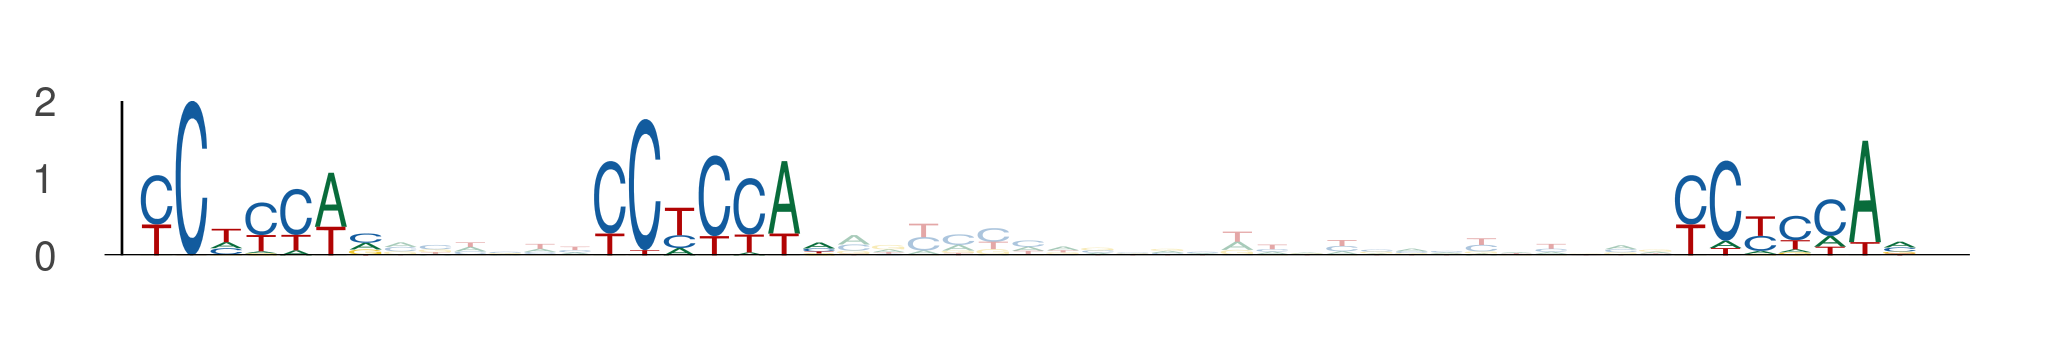

Data behind this chart, as committed beside it:
seq_index, start_position, end_position, is_reversed_complement
1768, 91, 98, 0
1768, 104, 111, 0
1768, 135, 142, 0
1471, 99, 106, 0
1471, 112, 119, 0
1471, 143, 150, 0
481, 9, 16, 0
481, 22, 29, 0
481, 53, 60, 0
481, 32, 39, 0
481, 45, 52, 0
481, 76, 83, 0
3330, 33, 40, 0
3330, 46, 53, 0
3330, 77, 84, 0
2746, 110, 117, 0
2746, 123, 130, 0
2746, 154, 161, 0
3122, 33, 40, 0
3122, 46, 53, 0
3122, 77, 84, 0
4250, 110, 117, 0
4250, 123, 130, 0
4250, 154, 161, 0
3430, 41, 48, 0
3430, 54, 61, 0
3430, 85, 92, 0
2953, 63, 70, 0
2953, 76, 83, 0
2953, 107, 114, 0
57, 110, 117, 0
57, 123, 130, 0
57, 154, 161, 0
2243, 33, 40, 0
2243, 46, 53, 0
2243, 77, 84, 0
5757, 63, 70, 0
5757, 76, 83, 0
5757, 107, 114, 0
624, 76, 83, 0
624, 89, 96, 0
624, 120, 127, 0
809, 108, 115, 0
809, 121, 128, 0
809, 152, 159, 0
4977, 93, 100, 0
4977, 106, 113, 0
4977, 137, 144, 0
2651, 33, 40, 0
2651, 46, 53, 0
2651, 77, 84, 0
549, 102, 109, 0
549, 115, 122, 0
549, 146, 153, 0
672, 63, 70, 0
672, 76, 83, 0
672, 107, 114, 0
4842, 32, 39, 0
4842, 45, 52, 0
4842, 76, 83, 0
... 18 more rows
